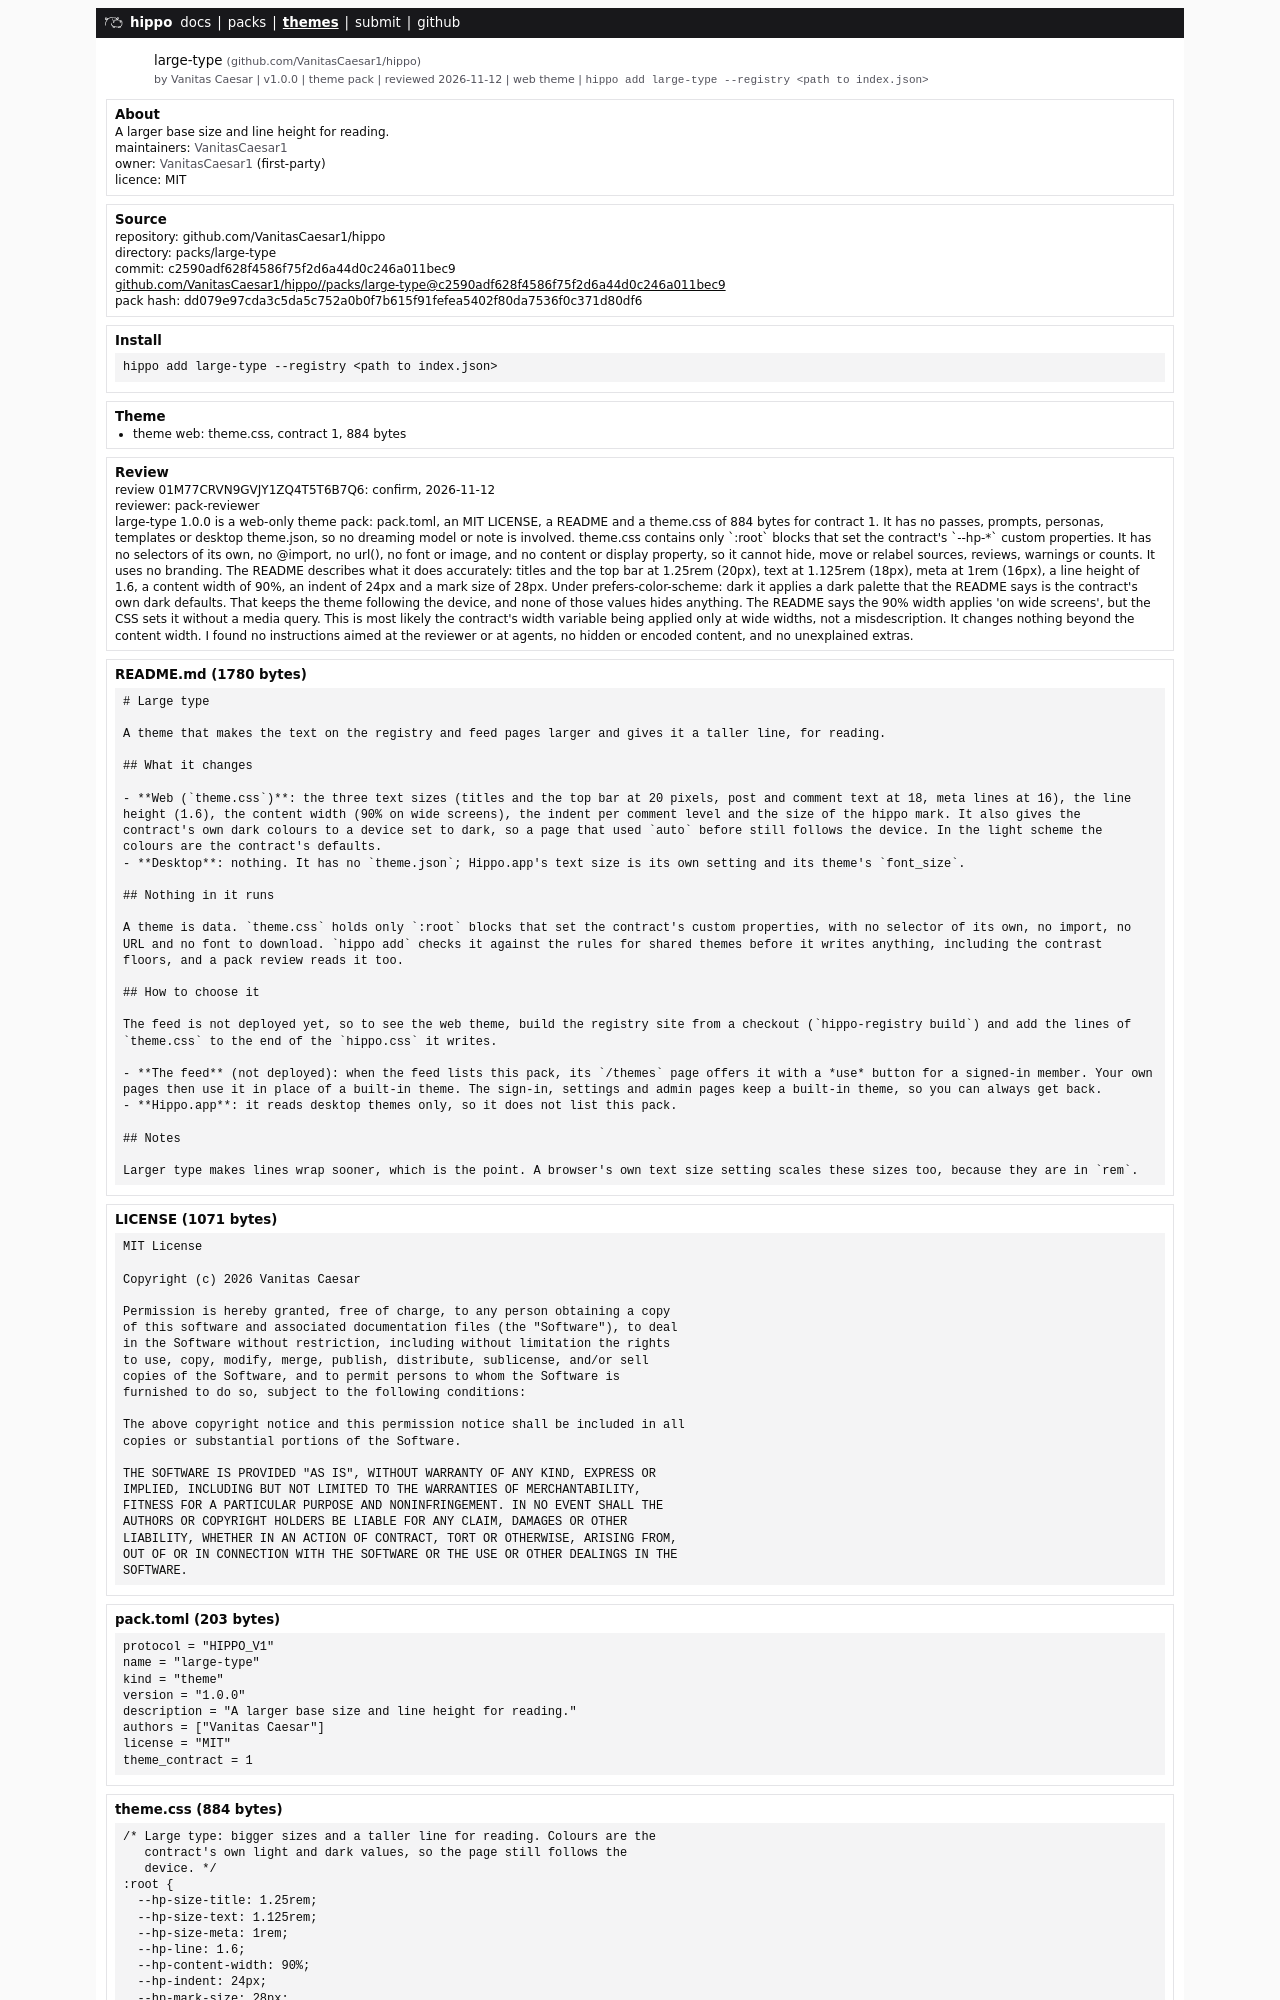

repository: VanitasCaesar1/hippo · page: packs/large-type.html · generator: mdbook

# Large type

A theme that makes the text on the registry and feed pages larger and gives it a taller line, for reading.

## What it changes

- **Web (`theme.css`)**: the three text sizes (titles and the top bar at 20 pixels, post and comment text at 18, meta lines at 16), the line height (1.6), the content width (90% on wide screens), the indent per comment level and the size of the hippo mark. It also gives the contract's own dark colours to a device set to dark, so a page that used `auto` before still follows the device. In the light scheme the colours are the contract's defaults.
- **Desktop**: nothing. It has no `theme.json`; Hippo.app's text size is its own setting and its theme's `font_size`.

## Nothing in it runs

A theme is data. `theme.css` holds only `:root` blocks that set the contract's custom properties, with no selector of its own, no import, no URL and no font to download. `hippo add` checks it against the rules for shared themes before it writes anything, including the contrast floors, and a pack review reads it too.
